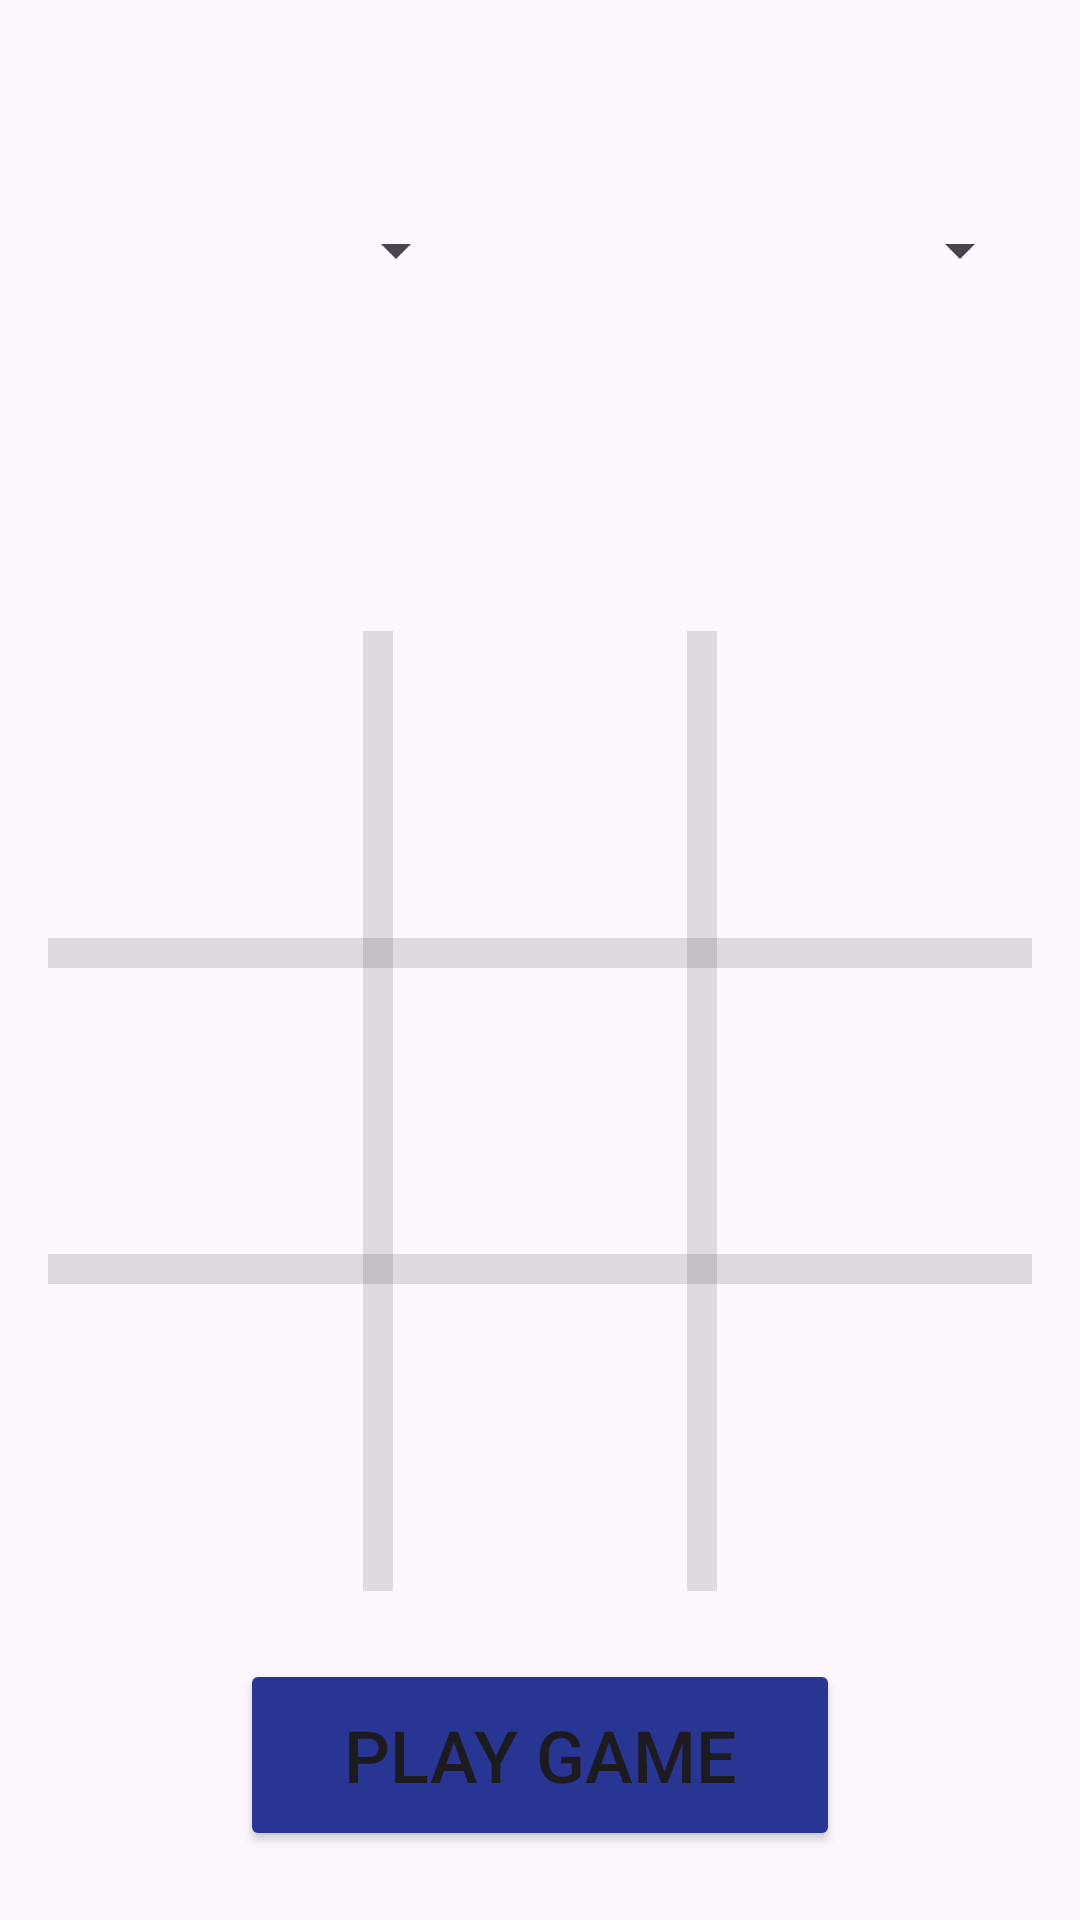

Android layout source for this screen:
<!-- AndroidManifest.xml: application theme Theme.Tictactoe -->
<!-- res/layout/activity_game.xml -->
<?xml version="1.0" encoding="utf-8"?>
<androidx.constraintlayout.widget.ConstraintLayout xmlns:android="http://schemas.android.com/apk/res/android"
    xmlns:app="http://schemas.android.com/apk/res-auto"
    xmlns:tools="http://schemas.android.com/tools"
    android:layout_width="match_parent"
    android:layout_height="match_parent">

    <Spinner

        android:id="@+id/select_player_one"
        android:layout_width="140dp"
        android:layout_height="48dp"
        android:layout_marginStart="16dp"
        app:layout_constraintBottom_toBottomOf="parent"
        app:layout_constraintEnd_toEndOf="parent"
        app:layout_constraintHorizontal_bias="0.0"
        app:layout_constraintStart_toStartOf="parent"
        app:layout_constraintTop_toTopOf="parent"
        app:layout_constraintVertical_bias="0.100000024" />

    <Spinner
        android:id="@+id/select_player_two"
        android:layout_width="140dp"
        android:layout_height="48dp"
        android:layout_marginEnd="16dp"
        app:layout_constraintBottom_toBottomOf="@+id/select_player_one"
        app:layout_constraintEnd_toEndOf="parent"
        app:layout_constraintHorizontal_bias="1.0"
        app:layout_constraintStart_toEndOf="@+id/select_player_one"
        app:layout_constraintTop_toTopOf="@+id/select_player_one"
        app:layout_constraintVertical_bias="0.087" />

    <TextView
        android:id="@+id/player_one_symbol"
        android:layout_width="70dp"
        android:layout_height="wrap_content"
        android:gravity="center"
        android:textAlignment="center"
        android:textSize="20sp"
        android:textStyle="bold"
        app:layout_constraintStart_toStartOf="@+id/select_player_one"
        app:layout_constraintTop_toBottomOf="@+id/select_player_one" />

    <TextView
        android:id="@+id/player_one_wins"
        android:layout_width="70dp"
        android:layout_height="wrap_content"
        android:gravity="center"
        android:textAlignment="center"
        android:textSize="20sp"
        app:layout_constraintEnd_toEndOf="@+id/select_player_one"
        app:layout_constraintTop_toBottomOf="@+id/select_player_one" />

    <TextView
        android:id="@+id/player_two_symbol"
        android:layout_width="70dp"
        android:layout_height="wrap_content"
        android:textAlignment="center"
        android:textSize="20sp"
        android:textStyle="bold"
        app:layout_constraintEnd_toEndOf="@+id/select_player_two"
        app:layout_constraintTop_toBottomOf="@+id/select_player_two" />

    <TextView
        android:id="@+id/player_two_wins"
        android:layout_width="70dp"
        android:layout_height="wrap_content"
        android:textAlignment="center"
        android:textSize="20sp"
        app:layout_constraintStart_toStartOf="@+id/select_player_two"
        app:layout_constraintTop_toBottomOf="@+id/select_player_two" />

    <androidx.constraintlayout.widget.ConstraintLayout
        android:id="@+id/game_board"
        android:layout_width="match_parent"
        android:layout_height="0dp"
        android:paddingLeft="16dp"
        android:paddingRight="16dp"
        app:layout_constraintBottom_toBottomOf="parent"
        app:layout_constraintEnd_toEndOf="parent"
        app:layout_constraintHeight_percent=".5"
        app:layout_constraintHorizontal_bias="1.0"
        app:layout_constraintStart_toStartOf="parent"
        app:layout_constraintTop_toTopOf="parent"
        app:layout_constraintVertical_bias="0.657"
        app:layout_constraintWidth_percent="0.5">


        <ImageView
            android:id="@+id/imageView_00"
            android:layout_width="0dp"
            android:layout_height="0dp"
            android:minWidth="100dp"
            android:minHeight="100dp"
            app:layout_constraintBottom_toBottomOf="@+id/h_divider_1"
            app:layout_constraintEnd_toStartOf="@+id/v_divider_1"
            app:layout_constraintStart_toStartOf="parent"
            app:layout_constraintTop_toTopOf="parent"
            tools:ignore="ContentDescription,ImageContrastCheck" />

        <ImageView
            android:id="@+id/imageView_01"
            android:layout_width="0dp"
            android:layout_height="0dp"
            android:minWidth="50dp"
            android:minHeight="50dp"
            app:layout_constraintBottom_toTopOf="@+id/h_divider_1"
            app:layout_constraintEnd_toStartOf="@+id/v_divider_2"
            app:layout_constraintStart_toEndOf="@+id/v_divider_1"
            app:layout_constraintTop_toTopOf="parent"
            app:layout_constraintVertical_bias="1.0"
            tools:ignore="ContentDescription,ImageContrastCheck" />

        <ImageView
            android:id="@+id/imageView_02"
            android:layout_width="0dp"
            android:layout_height="0dp"
            android:minWidth="100dp"
            android:minHeight="100dp"
            app:layout_constraintBottom_toTopOf="@+id/h_divider_1"
            app:layout_constraintEnd_toEndOf="parent"
            app:layout_constraintStart_toEndOf="@+id/v_divider_2"
            app:layout_constraintTop_toTopOf="parent"
            app:layout_constraintVertical_bias="0.0"
            tools:ignore="ContentDescription,ImageContrastCheck" />

        <ImageView
            android:id="@+id/imageView_10"
            android:layout_width="0dp"
            android:layout_height="0dp"
            android:minWidth="100dp"
            android:minHeight="100dp"
            app:layout_constraintBottom_toTopOf="@+id/h_divider_2"
            app:layout_constraintEnd_toStartOf="@+id/v_divider_1"
            app:layout_constraintHorizontal_bias="0.0"
            app:layout_constraintStart_toStartOf="parent"
            app:layout_constraintTop_toBottomOf="@+id/h_divider_1"
            tools:ignore="ContentDescription" />

        <ImageView
            android:id="@+id/imageView_11"
            android:layout_width="0dp"
            android:layout_height="0dp"
            android:minWidth="100dp"
            android:minHeight="100dp"
            app:layout_constraintBottom_toTopOf="@+id/h_divider_2"
            app:layout_constraintEnd_toStartOf="@+id/v_divider_2"
            app:layout_constraintStart_toEndOf="@+id/v_divider_1"
            app:layout_constraintTop_toBottomOf="@+id/h_divider_1"
            tools:ignore="ContentDescription,ImageContrastCheck" />

        <ImageView

            android:id="@+id/imageView_12"
            android:layout_width="0dp"
            android:layout_height="0dp"
            android:minWidth="100dp"
            android:minHeight="100dp"
            app:layout_constraintBottom_toTopOf="@+id/h_divider_2"
            app:layout_constraintEnd_toEndOf="parent"
            app:layout_constraintStart_toEndOf="@+id/v_divider_2"
            app:layout_constraintTop_toBottomOf="@+id/h_divider_1"
            tools:ignore="ContentDescription,ImageContrastCheck" />

        <ImageView
            android:id="@+id/imageView_20"
            android:layout_width="0dp"
            android:layout_height="0dp"
            android:minWidth="100dp"
            android:minHeight="100dp"
            app:layout_constraintBottom_toBottomOf="parent"
            app:layout_constraintEnd_toStartOf="@+id/v_divider_1"
            app:layout_constraintStart_toStartOf="parent"
            app:layout_constraintTop_toBottomOf="@+id/h_divider_2"
            app:layout_constraintVertical_bias="0.939"
            tools:ignore="ContentDescription,ImageContrastCheck" />

        <ImageView
            android:id="@+id/imageView_21"
            android:layout_width="0dp"
            android:layout_height="0dp"
            android:minWidth="100dp"
            android:minHeight="100dp"
            app:layout_constraintBottom_toBottomOf="parent"
            app:layout_constraintEnd_toStartOf="@+id/v_divider_2"
            app:layout_constraintStart_toEndOf="@+id/v_divider_1"
            app:layout_constraintTop_toBottomOf="@+id/h_divider_2"
            tools:ignore="ContentDescription,ImageContrastCheck" />

        <ImageView
            android:id="@+id/imageView_22"
            android:layout_width="0dp"
            android:layout_height="0dp"
            android:minWidth="100dp"

            android:minHeight="100dp"
            app:layout_constraintBottom_toBottomOf="parent"
            app:layout_constraintEnd_toEndOf="parent"
            app:layout_constraintStart_toEndOf="@+id/v_divider_2"
            app:layout_constraintTop_toBottomOf="@+id/h_divider_2"
            tools:ignore="ContentDescription,ImageContrastCheck" />


        <View
            android:id="@+id/v_divider_1"
            android:layout_width="10dp"
            android:layout_height="wrap_content"
            android:background="?android:attr/listDivider"
            app:layout_constraintBottom_toBottomOf="parent"
            app:layout_constraintEnd_toEndOf="parent"
            app:layout_constraintHorizontal_bias="0.33"
            app:layout_constraintStart_toStartOf="parent"
            app:layout_constraintTop_toTopOf="parent" />

        <View
            android:id="@+id/v_divider_2"
            android:layout_width="10dp"
            android:layout_height="0dp"
            android:background="?android:attr/listDivider"
            app:layout_constraintBottom_toBottomOf="parent"
            app:layout_constraintEnd_toEndOf="parent"
            app:layout_constraintHorizontal_bias="0.67"
            app:layout_constraintStart_toStartOf="parent"
            app:layout_constraintTop_toTopOf="parent" />

        <View
            android:id="@+id/h_divider_1"
            android:layout_width="0dp"
            android:layout_height="10dp"
            android:background="?android:attr/listDivider"
            app:layout_constraintBottom_toBottomOf="parent"
            app:layout_constraintEnd_toEndOf="parent"
            app:layout_constraintStart_toStartOf="parent"
            app:layout_constraintTop_toTopOf="parent"
            app:layout_constraintVertical_bias="0.33" />

        <View
            android:id="@+id/h_divider_2"
            android:layout_width="0dp"
            android:layout_height="10dp"
            android:background="?android:attr/listDivider"
            app:layout_constraintBottom_toBottomOf="parent"
            app:layout_constraintEnd_toEndOf="parent"
            app:layout_constraintStart_toStartOf="parent"
            app:layout_constraintTop_toTopOf="parent"
            app:layout_constraintVertical_bias="0.67" />

    </androidx.constraintlayout.widget.ConstraintLayout>

    <TextView
        android:id="@+id/win_message"
        android:layout_width="wrap_content"
        android:layout_height="wrap_content"
        android:layout_marginBottom="24dp"
        android:textSize="24sp"
        app:layout_constraintBottom_toTopOf="@+id/game_board"
        app:layout_constraintEnd_toEndOf="parent"
        app:layout_constraintStart_toStartOf="parent"
        app:layout_constraintTop_toTopOf="parent"
        app:layout_constraintVertical_bias="1.0" />

    <Button
        android:id="@+id/btn_play_game"
        android:layout_width="200dp"
        android:layout_height="64dp"
        android:backgroundTint="#283593"
        android:text="@string/btn_game"
        android:textSize="24sp"

        app:layout_constraintBottom_toBottomOf="parent"
        app:layout_constraintEnd_toEndOf="parent"
        app:layout_constraintStart_toStartOf="parent"
        app:layout_constraintTop_toBottomOf="@+id/game_board" />

</androidx.constraintlayout.widget.ConstraintLayout>
<!-- resources referenced by this layout -->
<resources>
  <string name="btn_game">Play game</string>
  <style name="Theme.Tictactoe" parent="Base.Theme.Tictactoe" />
  <style name="Base.Theme.Tictactoe" parent="Theme.Material3.DayNight.NoActionBar">
          
  
      </style>
</resources>
